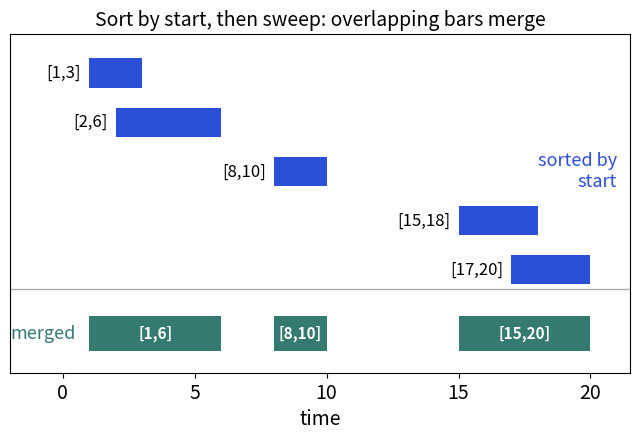

Python code for this plot:
import matplotlib
matplotlib.use("Agg")
import matplotlib.pyplot as plt
from matplotlib.patches import Rectangle
BLUE, ORANGE, TEAL, RED, PURPLE = "#2b4fd6", "#b84a22", "#357a70", "#aa2d26", "#6a2fd0"
LT = {"blue": "#d6defa", "orange": "#f3d9cc", "teal": "#cfe5e0", "red": "#f1cfcc", "purple": "#e0d4f7", "grey": "#e4e4ea", "white": "#ffffff"}
plt.rcParams.update({"font.size": 14})

def cells(ax, vals, x0=0.0, y=0.0, fc=None, fs=16, idx=True, w=1.0, h=0.8):
    for i, v in enumerate(vals):
        c = LT[fc[i]] if fc and fc[i] else LT["white"]
        ax.add_patch(Rectangle((x0 + i * w, y), w, h, fc=c, ec="#333333", lw=1.5))
        ax.text(x0 + i * w + w / 2, y + h / 2, str(v), ha="center", va="center", fontsize=fs, color="#111111")
        if idx:
            ax.text(x0 + i * w + w / 2, y - 0.08, str(i), ha="center", va="top", fontsize=11, color="#666666")

def below(ax, x, y, label, color, fs=13):
    ax.annotate(label, xy=(x, y - 0.3), xytext=(x, y - 0.95), ha="center", va="top", fontsize=fs, color=color,
                fontweight="bold", arrowprops=dict(arrowstyle="-|>", color=color, lw=2))

def above(ax, x, y, label, color, fs=13):
    ax.annotate(label, xy=(x, y + 0.05), xytext=(x, y + 0.65), ha="center", va="bottom", fontsize=fs, color=color,
                fontweight="bold", arrowprops=dict(arrowstyle="-|>", color=color, lw=2))

def save(fig, name):
    fig.savefig(name, dpi=110, bbox_inches="tight", facecolor="white")
fig, ax = plt.subplots(figsize=(8, 4.4))
iv = [(1,3),(2,6),(8,10),(15,18),(17,20)]
for k, (a, b) in enumerate(iv):
    y = 5 - k
    ax.barh(y, b - a, left=a, height=0.6, color=BLUE)
    ax.text(a - 0.3, y, "[%d,%d]" % (a, b), ha="right", va="center", fontsize=12)
merged = [(1,6),(8,10),(15,20)]
for a, b in merged:
    ax.barh(-0.3, b - a, left=a, height=0.7, color=TEAL)
    ax.text((a + b) / 2, -0.3, "[%d,%d]" % (a, b), ha="center", va="center", fontsize=11, color="white", fontweight="bold")
ax.axhline(0.6, color="#aaaaaa", lw=1)
ax.text(21, 3, "sorted by\nstart", fontsize=13, color=BLUE, va="center", ha="right")
ax.text(0.5, -0.3, "merged", fontsize=13, color=TEAL, va="center", ha="right")
ax.set_xlim(-2, 21.5); ax.set_ylim(-1.1, 5.8); ax.set_yticks([])
ax.set_xlabel("time", fontsize=14)
ax.set_title("Sort by start, then sweep: overlapping bars merge", fontsize=14)
save(fig, "dsa4_intervals.png")
